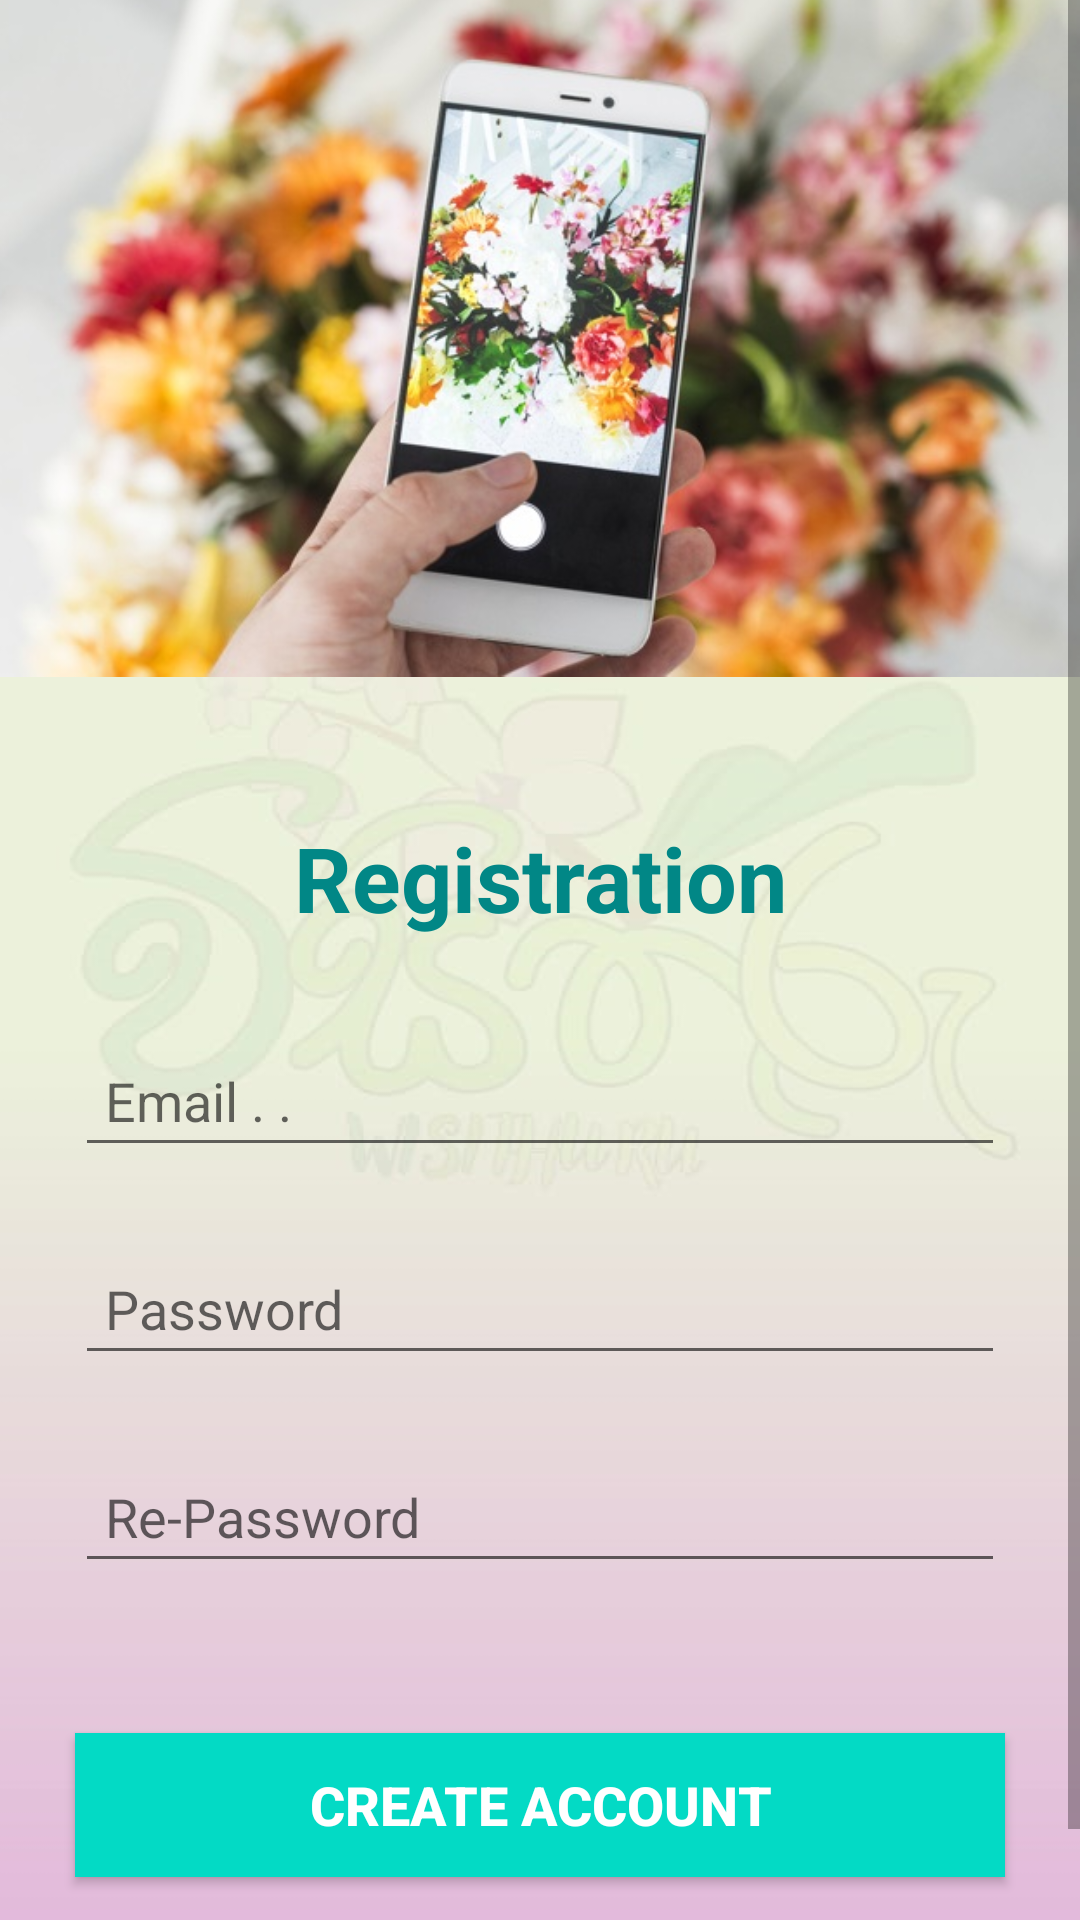

Here is an Android app screen rendered from its layout file. Give the layout XML and the strings, colors and styles it references.
<!-- AndroidManifest.xml: application theme Theme.VisithuruNewApp -->
<!-- res/layout/activity_register.xml -->
<?xml version="1.0" encoding="utf-8"?>
<RelativeLayout xmlns:android="http://schemas.android.com/apk/res/android"
    xmlns:app="http://schemas.android.com/apk/res-auto"
    xmlns:tools="http://schemas.android.com/tools"
    android:layout_width="match_parent"
    android:layout_height="match_parent"
    tools:context=".RegisterActivity">

    <ScrollView
        android:layout_width="match_parent"
        android:layout_height="match_parent"
        android:layout_alignParentStart="true"
        android:layout_alignParentLeft="true"
        android:layout_alignParentTop="true"
        android:background="@drawable/logo_ic">

        <RelativeLayout
            android:layout_width="match_parent"
            android:layout_height="wrap_content"
            android:orientation="vertical">

            <ImageView
                android:id="@+id/register_image"
                android:layout_width="wrap_content"
                android:layout_height="272dp"
                android:layout_alignParentStart="true"
                android:layout_alignParentLeft="true"
                android:layout_alignParentTop="true"
                android:layout_marginStart="-2dp"
                android:layout_marginLeft="-2dp"
                android:layout_marginTop="-7dp"
                android:scaleType="fitStart"
                android:src="@drawable/regimage" />

            <TextView
                android:id="@+id/register_title"
                android:layout_width="wrap_content"
                android:layout_height="wrap_content"
                android:layout_below="@+id/register_image"
                android:layout_alignParentStart="true"
                android:layout_alignParentLeft="true"
                android:layout_alignParentEnd="true"
                android:layout_alignParentRight="true"
                android:layout_centerHorizontal="true"
                android:gravity="center_horizontal"
                android:padding="7dp"
                android:text="@string/Register_Title"
                android:textAlignment="center"
                android:textColor="@color/teal_700"
                android:textSize="30sp"
                android:textStyle="bold" />

            <EditText
                android:id="@+id/register_email"
                android:layout_width="match_parent"
                android:layout_height="wrap_content"
                android:layout_below="@+id/register_title"
                android:layout_alignParentStart="true"
                android:layout_alignParentLeft="true"
                android:layout_marginStart="25dp"
                android:layout_marginLeft="25dp"
                android:layout_marginTop="25dp"
                android:layout_marginEnd="25dp"
                android:layout_marginRight="25dp"
                android:layout_marginBottom="25dp"
                android:drawableStart="@drawable/email_ic"
                android:drawableLeft="@drawable/email_ic"
                android:hint="@string/Hint_Email"
                android:inputType="textEmailAddress"
                android:padding="10dp" />

            <EditText
                android:id="@+id/register_password"
                android:layout_width="match_parent"
                android:layout_height="wrap_content"
                android:layout_below="@+id/register_email"
                android:layout_alignParentStart="true"
                android:layout_alignParentLeft="true"
                android:layout_marginStart="25dp"
                android:layout_marginLeft="25dp"
                android:layout_marginEnd="25dp"
                android:layout_marginRight="25dp"
                android:drawableStart="@drawable/login_psw_ic"
                android:drawableLeft="@drawable/login_psw_ic"
                android:hint="@string/Hint_password"
                android:inputType="textPassword"
                android:padding="10dp" />

            <EditText
                android:id="@+id/re_register_password"
                android:layout_width="match_parent"
                android:layout_height="wrap_content"
                android:layout_below="@+id/register_password"
                android:layout_alignParentStart="true"
                android:layout_alignParentLeft="true"
                android:layout_marginStart="25dp"
                android:layout_marginLeft="25dp"
                android:layout_marginTop="25dp"
                android:layout_marginEnd="25dp"
                android:layout_marginRight="25dp"
                android:layout_marginBottom="25dp"
                android:drawableStart="@drawable/login_psw_ic"
                android:drawableLeft="@drawable/login_psw_ic"
                android:hint="@string/Hint_rePassword"
                android:inputType="textPassword"
                android:padding="10dp" />

            <Button
                android:id="@+id/register_button"
                android:layout_width="match_parent"
                android:layout_height="wrap_content"
                android:layout_below="@+id/re_register_password"
                android:layout_centerHorizontal="true"
                android:layout_marginStart="25dp"
                android:layout_marginLeft="25dp"
                android:layout_marginTop="25dp"
                android:layout_marginEnd="25dp"
                android:layout_marginRight="25dp"
                android:background="@color/teal_200"
                android:text="@string/Create_Act"
                android:textColor="@color/white"
                android:textSize="18sp"
                android:textStyle="bold"
                app:backgroundTint="@color/teal_200" />

            <TextView
                android:id="@+id/register_using"
                android:layout_width="match_parent"
                android:layout_height="wrap_content"
                android:layout_below="@+id/register_button"
                android:layout_centerHorizontal="true"
                android:layout_marginLeft="25dp"
                android:layout_marginTop="2dp"
                android:layout_marginRight="25dp"
                android:gravity="end"
                android:padding="10dp"
                android:text="@string/Already_Act"
                android:textAlignment="center"
                android:textColor="@color/purple_700"
                android:textSize="18sp"
                tools:ignore="RtlCompat" />
        </RelativeLayout>
    </ScrollView>

</RelativeLayout>
<!-- resources referenced by this layout -->
<resources>
  <color name="purple_700">#FF3700B3</color>
  <color name="teal_200">#FF03DAC5</color>
  <color name="teal_700">#FF018786</color>
  <color name="white">#FFFFFFFF</color>
  <!-- drawable logo_ic: jpeg bitmap (drawable, 25387 bytes) -->
  <!-- drawable regimage: jpg bitmap (drawable, 95607 bytes) -->
  <string name="Already_Act">I Have  already Account</string>
  <string name="Create_Act">Create Account</string>
  <string name="Hint_Email">Email . .</string>
  <string name="Hint_password">Password</string>
  <string name="Hint_rePassword">Re-Password</string>
  <string name="Register_Title">Registration</string>
  <style name="Theme.VisithuruNewApp" parent="Theme.MaterialComponents.DayNight.DarkActionBar">
          
          <item name="colorPrimary">@color/purple_500</item>
          <item name="colorPrimaryVariant">@color/purple_700</item>
          <item name="colorOnPrimary">@color/white</item>
          
          <item name="colorSecondary">@color/teal_200</item>
          <item name="colorSecondaryVariant">@color/teal_700</item>
          <item name="colorOnSecondary">@color/black</item>
          
          <item name="android:statusBarColor" tools:targetApi="l">?attr/colorPrimaryVariant</item>
          
  
      </style>
  <color name="purple_500">#FF6200EE</color>
  <color name="black">#FF000000</color>
</resources>
